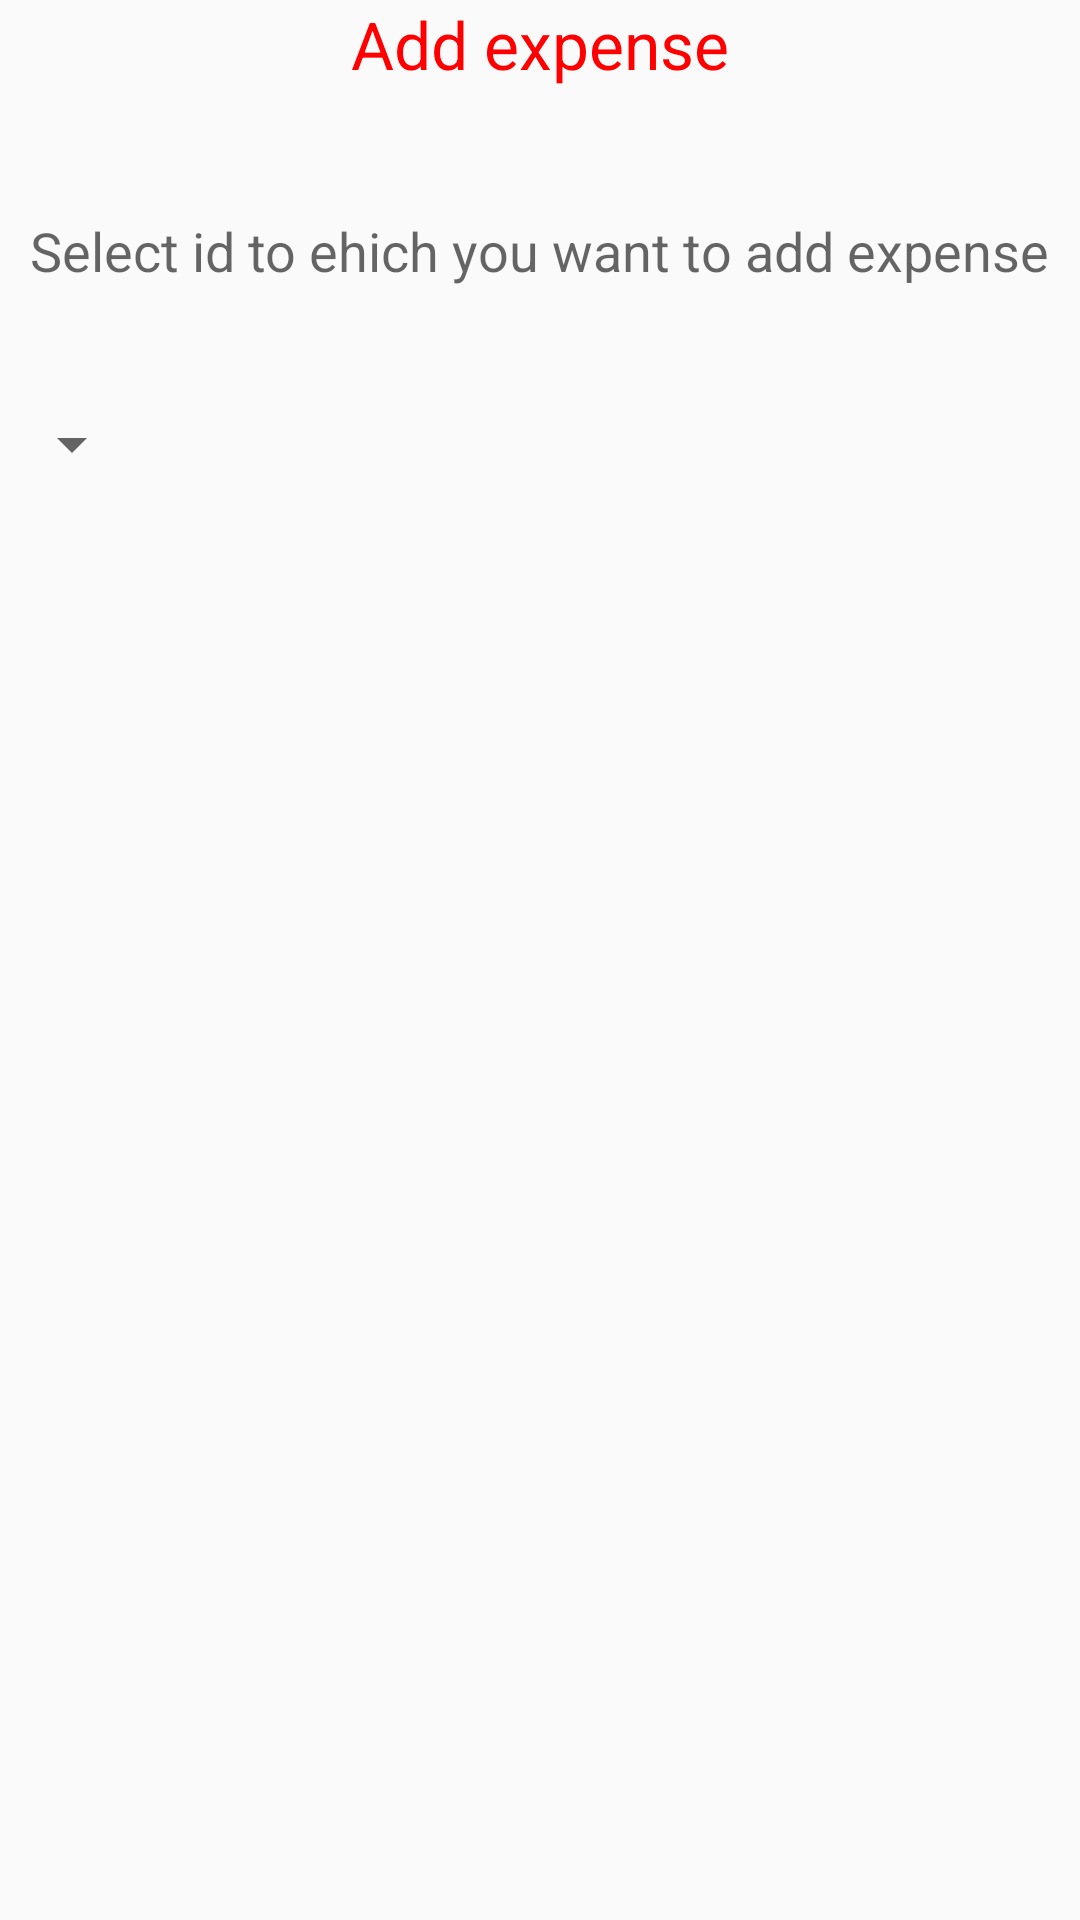

Android layout source for this screen:
<!-- AndroidManifest.xml: application theme AppTheme -->
<!-- res/layout/fragment_add.xml -->
<RelativeLayout xmlns:android="http://schemas.android.com/apk/res/android"
    xmlns:tools="http://schemas.android.com/tools"
    android:layout_width="match_parent"
    android:layout_height="match_parent"
    android:background="@mipmap/re"
    tools:context="com.example.sourabh.travelexpense.AddFragment">

    

    <Spinner
        android:layout_width="wrap_content"
        android:layout_height="wrap_content"
        android:id="@+id/spinner2"
        android:layout_marginTop="136dp"
        android:layout_alignParentTop="true"
        android:layout_alignParentStart="true" />

    <TextView
        android:layout_width="wrap_content"
        android:layout_height="wrap_content"
        android:textAppearance="?android:attr/textAppearanceLarge"
        android:text="Add expense"
        android:id="@+id/textView9"
        android:textColor="@color/titlecolor"
        android:layout_alignParentTop="true"
        android:layout_centerHorizontal="true" />

    <TextView
        android:layout_width="wrap_content"
        android:layout_height="wrap_content"
        android:textAppearance="?android:attr/textAppearanceMedium"
        android:text="Select id to ehich you want to add expense"
        android:id="@+id/textView10"
        android:layout_below="@+id/textView9"
        android:layout_centerHorizontal="true"
        android:layout_marginTop="42dp" />
</RelativeLayout>
<!-- resources referenced by this layout -->
<resources>
  <color name="titlecolor">#ff0000</color>
  <style name="AppTheme" parent="Theme.AppCompat.Light.DarkActionBar">
          
          <item name="colorPrimary">@color/colorPrimary</item>
          <item name="colorPrimaryDark">@color/colorPrimaryDark</item>
          <item name="colorAccent">@color/colorAccent</item>
      </style>
  <!-- not gathered from this repository: default colours our renderer supplied (Android Studio template values) -->
  <color name="colorPrimary">#FF6200EE</color>
  <color name="colorPrimaryDark">#FF3700B3</color>
  <color name="colorAccent">#FF03DAC5</color>
</resources>
